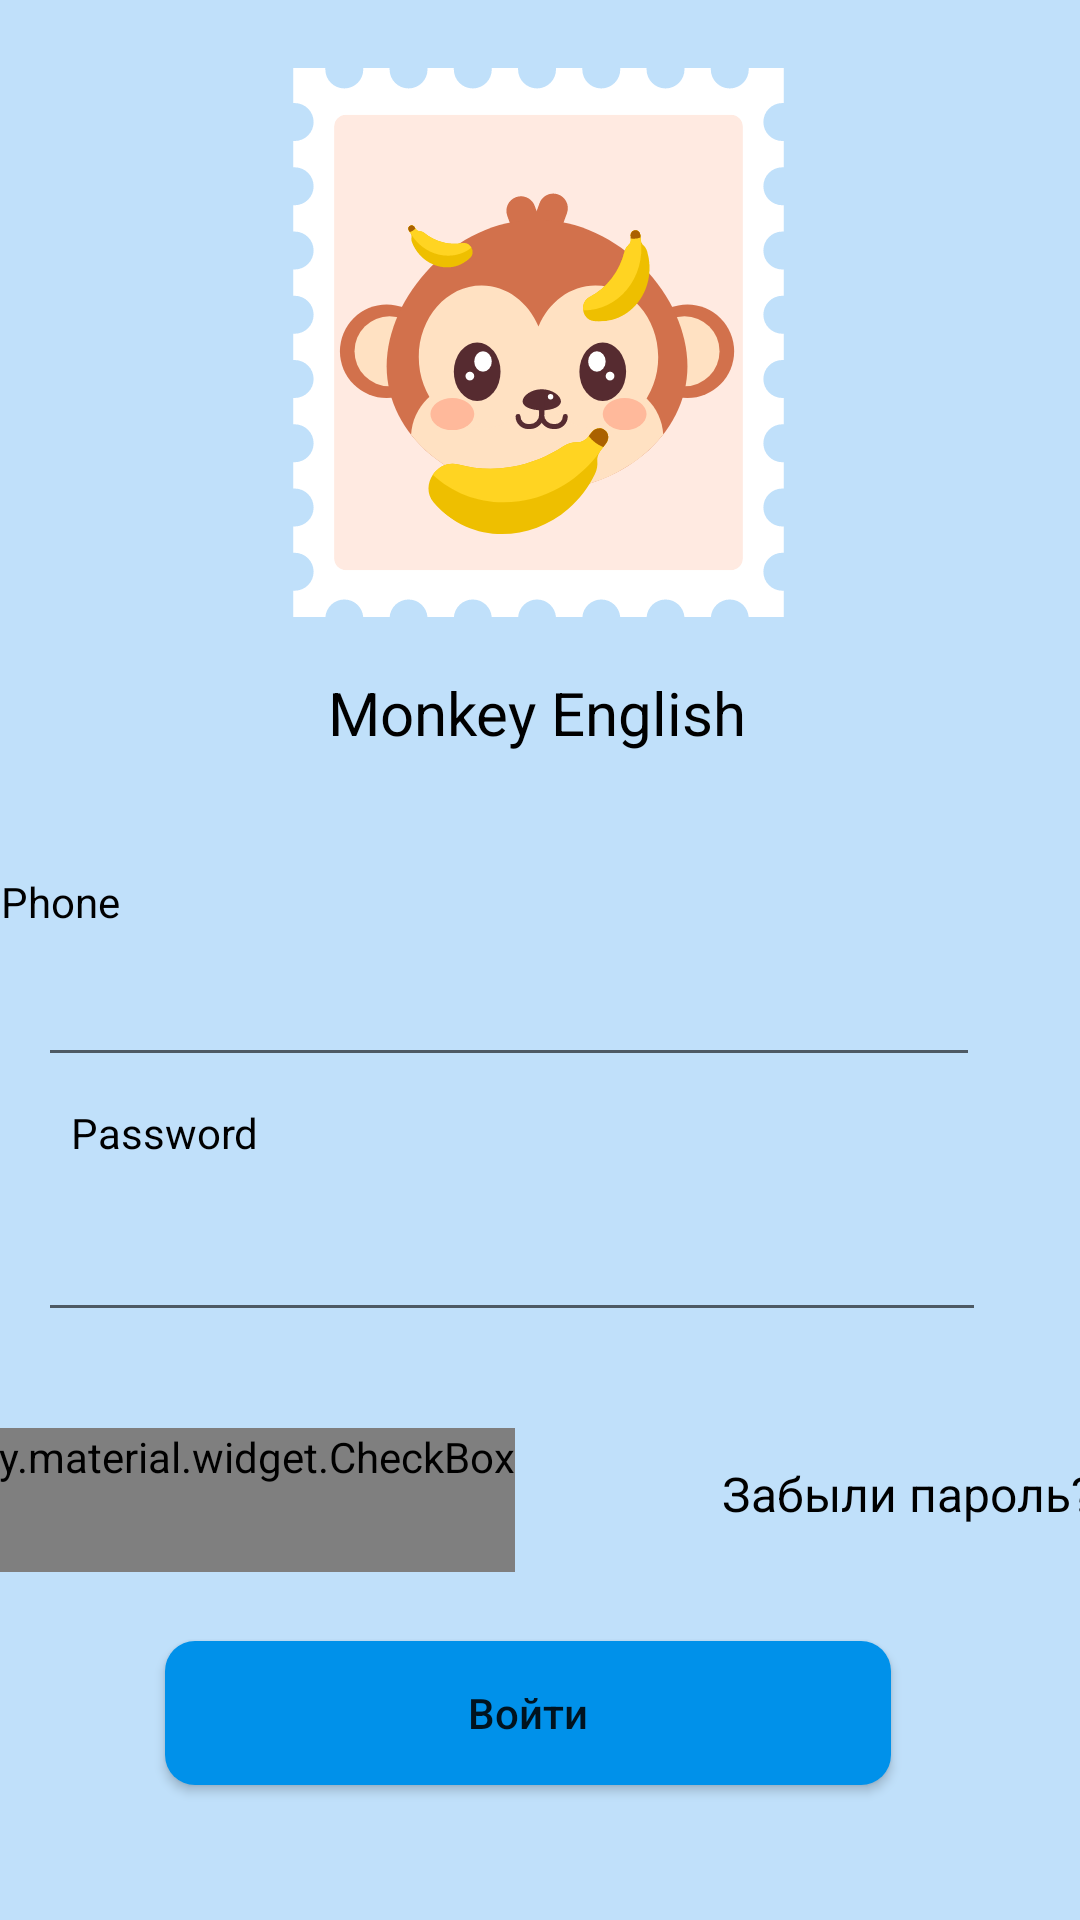

Here is an Android app screen rendered from its layout file. Give the layout XML and the strings, colors and styles it references.
<!-- AndroidManifest.xml: application theme Theme.AppCompat.Light.NoActionBar -->
<!-- res/layout/activity_sign_in.xml -->
<?xml version="1.0" encoding="utf-8"?>
<androidx.constraintlayout.widget.ConstraintLayout xmlns:android="http://schemas.android.com/apk/res/android"
    xmlns:app="http://schemas.android.com/apk/res-auto"
    xmlns:tools="http://schemas.android.com/tools"
    android:id="@+id/coordinatorLayout"
    android:layout_width="match_parent"
    android:layout_height="match_parent"
    android:fitsSystemWindows="true"
    android:background="@color/background"
    tools:context=".Sign_in">

    <com.google.android.material.appbar.AppBarLayout
        android:id="@+id/appBarLayout"
        android:layout_width="wrap_content"
        android:layout_height="wrap_content"
        android:fitsSystemWindows="true"
        tools:ignore="MissingConstraints" />

    <ImageView
        android:id="@+id/logo"
        android:layout_width="183dp"
        android:layout_height="188dp"
        android:layout_marginStart="79dp"
        android:layout_marginTop="20dp"
        android:layout_marginEnd="80dp"
        android:layout_marginBottom="16dp"
        android:contentDescription="TODO"
        app:layout_constraintBottom_toTopOf="@+id/title"
        app:layout_constraintEnd_toEndOf="parent"
        app:layout_constraintStart_toStartOf="parent"
        app:layout_constraintTop_toTopOf="parent"
        app:srcCompat="@drawable/monkey"
        tools:ignore="ContentDescription,HardcodedText,MissingConstraints" />

    <TextView
        android:id="@+id/title"
        android:layout_width="wrap_content"
        android:layout_height="wrap_content"
        android:layout_marginStart="110dp"
        android:layout_marginTop="16dp"
        android:layout_marginEnd="112dp"
        android:gravity="center"
        android:text="@string/titles"
        android:textColor="@color/black"
        android:textSize="20sp"
        app:fontFamily="@font/montserrat_subrayada"
        app:layout_constraintEnd_toEndOf="parent"
        app:layout_constraintStart_toStartOf="parent"
        app:layout_constraintTop_toBottomOf="@+id/logo"
        tools:ignore="MissingConstraints" />

    <TextView
        android:id="@+id/phone"
        android:layout_width="wrap_content"
        android:layout_height="wrap_content"
        android:layout_marginTop="83dp"
        android:layout_marginEnd="320dp"
        android:text="@string/phone"
        android:textColor="@color/black"
        android:textSize="14sp"
        app:fontFamily="@font/montserrat_subrayada"
        app:layout_constraintEnd_toEndOf="parent"
        app:layout_constraintTop_toBottomOf="@+id/logo"
        tools:ignore="MissingConstraints" />


    <EditText
        android:id="@+id/phone_input"
        android:layout_width="314dp"
        android:layout_height="48dp"
        android:layout_marginStart="38dp"
        android:layout_marginTop="1dp"
        android:layout_marginEnd="59dp"
        android:importantForAutofill="no"
        android:inputType="text"
        android:padding="8dp"
        android:textColor="@color/black"
        app:layout_constraintEnd_toEndOf="parent"
        app:layout_constraintStart_toStartOf="parent"
        app:layout_constraintTop_toBottomOf="@+id/phone"
        tools:ignore="DuplicateClickableBoundsCheck,LabelFor,MissingConstraints,SpeakableTextPresentCheck,TextFields" />

    <TextView
        android:id="@+id/password"
        android:layout_width="wrap_content"
        android:layout_height="wrap_content"
        android:layout_marginStart="38dp"
        android:layout_marginTop="9dp"
        android:layout_marginEnd="288dp"
        android:text="@string/password"
        android:textColor="@color/black"
        android:textSize="14sp"
        android:textStyle=""
        app:fontFamily="@font/montserrat_subrayada"
        app:layout_constraintEnd_toEndOf="parent"
        app:layout_constraintStart_toStartOf="parent"
        app:layout_constraintTop_toBottomOf="@+id/phone_input"
        tools:ignore="MissingConstraints" />

    <EditText
        android:id="@+id/password_input"
        android:layout_width="316dp"
        android:layout_height="48dp"
        android:layout_marginStart="38dp"
        android:layout_marginTop="9dp"
        android:layout_marginEnd="57dp"
        android:importantForAutofill="no"
        android:inputType="textPassword"
        android:padding="8dp"
        android:textColor="@color/black"
        app:layout_constraintEnd_toEndOf="parent"
        app:layout_constraintStart_toStartOf="parent"
        app:layout_constraintTop_toBottomOf="@+id/password"
        tools:ignore="LabelFor,MissingConstraints,SpeakableTextPresentCheck" />

    <com.rey.material.widget.CheckBox
        android:id="@+id/login_checkbox"
        style="@style/Material.Drawable.CheckBox"
        android:layout_width="wrap_content"
        android:layout_height="wrap_content"
        android:layout_marginStart="15dp"
        android:layout_marginTop="32dp"
        android:layout_marginEnd="61dp"
        android:gravity="center_vertical"
        android:minHeight="48dp"
        android:text="@string/save"
        android:textAllCaps="false"
        android:textSize="16sp"
        app:layout_constraintEnd_toStartOf="@+id/forget_password"
        app:layout_constraintStart_toStartOf="parent"
        app:layout_constraintTop_toBottomOf="@+id/password_input"
        tools:ignore="MissingConstraints" />

    <TextView
        android:id="@+id/forget_password"
        android:layout_width="wrap_content"
        android:layout_height="wrap_content"
        android:layout_marginStart="8dp"
        android:layout_marginTop="43dp"
        android:layout_marginEnd="54dp"
        android:text="@string/zabili"
        android:textColor="@color/black"
        android:textSize="16sp"
        android:textStyle=""
        app:fontFamily="@font/montserrat_subrayada"
        app:layout_constraintEnd_toEndOf="parent"
        app:layout_constraintStart_toEndOf="@+id/login_checkbox"
        app:layout_constraintTop_toBottomOf="@+id/password_input"
        tools:ignore="MissingConstraints" />

    <Button
        android:id="@+id/loginButton"
        android:layout_width="242dp"
        android:layout_height="48dp"
        android:layout_marginTop="296dp"
        android:background="@drawable/button"
        android:text="@string/enter"
        android:textAllCaps="false"
        app:layout_constraintEnd_toEndOf="parent"
        app:layout_constraintHorizontal_bias="0.467"
        app:layout_constraintStart_toStartOf="parent"
        app:layout_constraintTop_toBottomOf="@+id/title" />




</androidx.constraintlayout.widget.ConstraintLayout>
<!-- resources referenced by this layout -->
<resources>
  <color name="background">#C0E0FA</color>
  <color name="black">#FF000000</color>
  <!-- drawable button (drawable) -->
  <?xml version="1.0" encoding="utf-8"?>
  <shape
      xmlns:android="http://schemas.android.com/apk/res/android"
      android:shape="rectangle">
  
      <solid android:color="#0091ea"/>
      <corners android:radius="10dp"/>
  
  
  
  </shape>
  <!-- drawable monkey: vector/xml drawable (drawable, 13793 chars, omitted) -->
  <string name="enter">Войти</string>
  <string name="password">Password</string>
  <string name="phone">Phone</string>
  <string name="save">Запомнить меня</string>
  <string name="titles">Monkey English</string>
  <string name="zabili">Забыли пароль?</string>
</resources>
